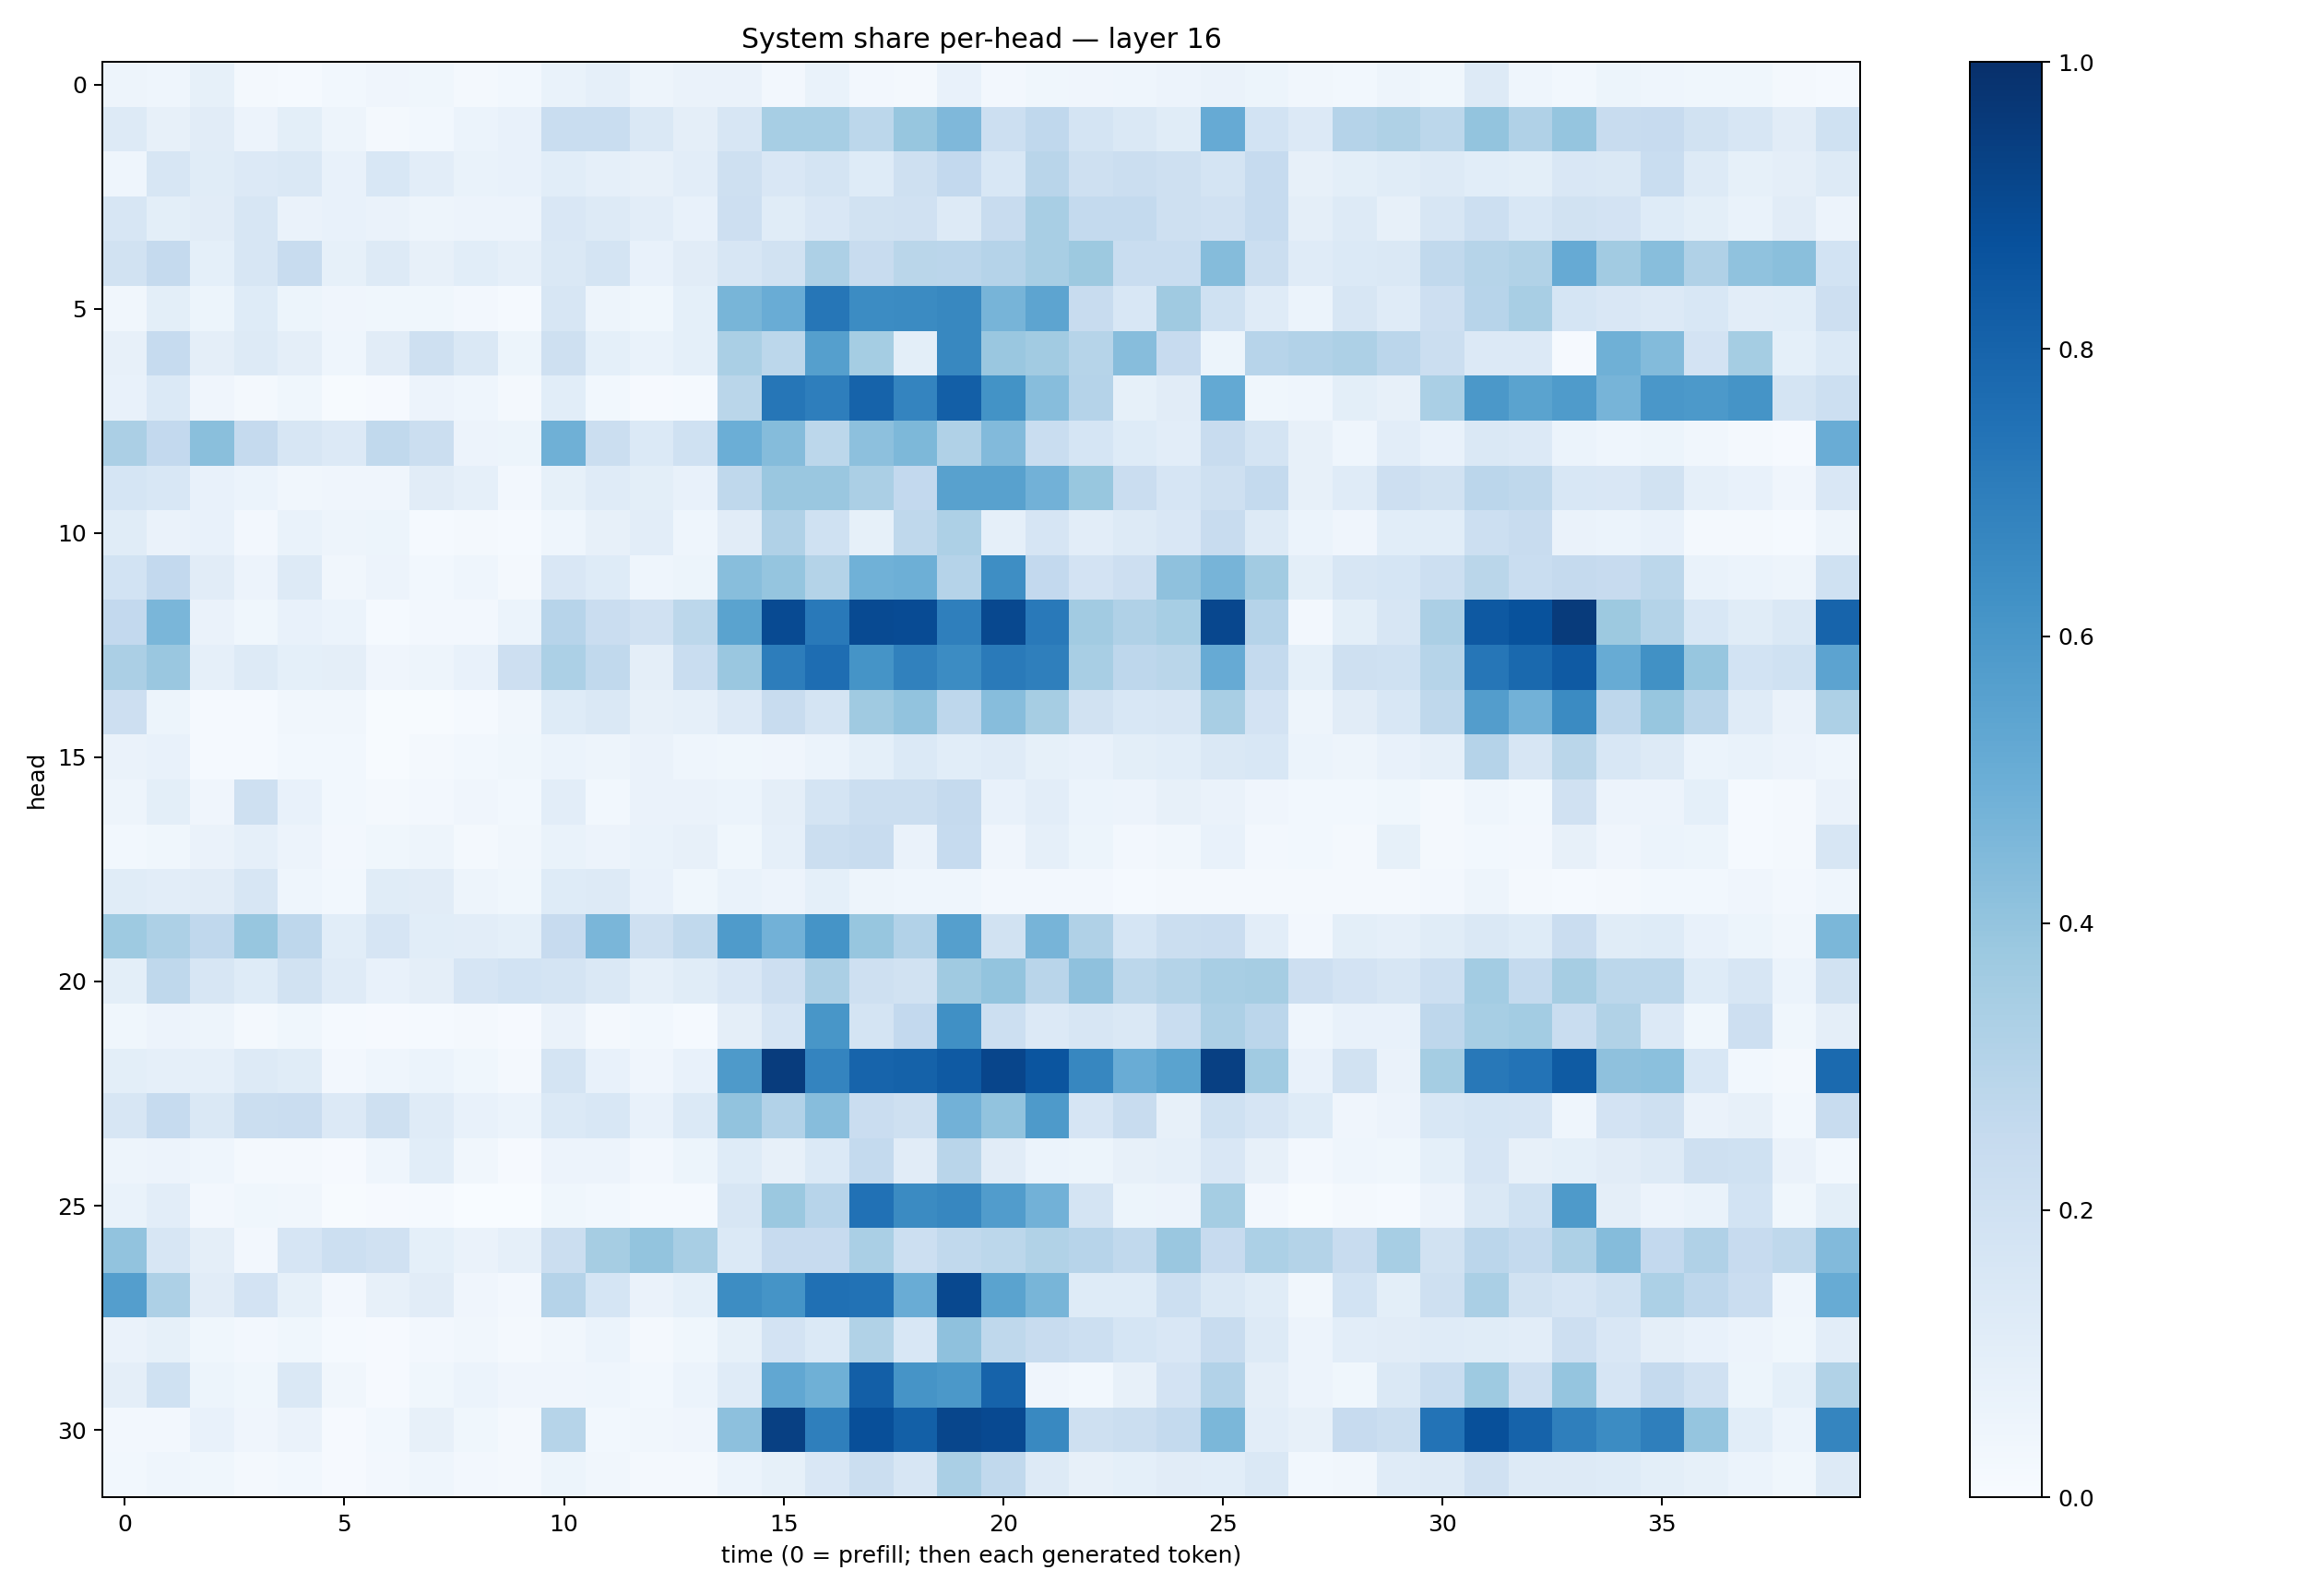

The data file committed next to this chart (first rows):
0.047261562, 0.04423907, 0.08288159, 0.02055085, 0.012920371, 0.028253388, 0.04102534, 0.037305184, 0.016575746, 0.030054783, 0.06661087, 0.08804109, 0.048757497, 0.06373151, 0.06571171, 0.025307754, 0.06854787, 0.026812712, 0.021464001, 0.07213738, 0.023740025, 0.035570413, 0.042042438, 0.043363377
0.1306, 0.07875, 0.1094, 0.05506, 0.09795, 0.04805, 0.01748, 0.02941, 0.0604, 0.07192, 0.2308, 0.2305, 0.1461, 0.09661, 0.1637, 0.3442, 0.3468, 0.2782, 0.3919, 0.4494, 0.2154, 0.2678, 0.1723, 0.1425
0.04583, 0.1611, 0.1157, 0.1358, 0.1477, 0.07048, 0.1528, 0.103, 0.06858, 0.07519, 0.1084, 0.08923, 0.07976, 0.1038, 0.2065, 0.1491, 0.1729, 0.1218, 0.2089, 0.261, 0.1559, 0.2894, 0.2058, 0.2218
0.1578, 0.1004, 0.1106, 0.1593, 0.06348, 0.07669, 0.06511, 0.04901, 0.05805, 0.05514, 0.1487, 0.1257, 0.102, 0.07193, 0.2141, 0.1143, 0.1487, 0.194, 0.1978, 0.1303, 0.2402, 0.342, 0.2574, 0.256
0.1904, 0.2539, 0.09068, 0.1613, 0.2358, 0.08362, 0.1297, 0.08057, 0.1083, 0.08758, 0.1431, 0.1775, 0.07639, 0.1125, 0.1575, 0.193, 0.3281, 0.2392, 0.2879, 0.2841, 0.3029, 0.3411, 0.377, 0.2306
0.03193, 0.09839, 0.0509, 0.1249, 0.05459, 0.04037, 0.0354, 0.03761, 0.02572, 0.01189, 0.1586, 0.04863, 0.03529, 0.09084, 0.467, 0.5041, 0.7294, 0.6449, 0.6491, 0.6603, 0.4712, 0.54, 0.2345, 0.1537
0.08143, 0.2468, 0.09603, 0.1261, 0.09434, 0.04327, 0.11, 0.2064, 0.1481, 0.05329, 0.2108, 0.09082, 0.07001, 0.09268, 0.338, 0.2775, 0.5654, 0.3526, 0.1001, 0.6603, 0.3857, 0.3629, 0.2974, 0.4308
0.07363, 0.137, 0.04055, 0.0187, 0.03722, 0.006924, 0.01011, 0.05794, 0.04352, 0.01945, 0.1086, 0.02863, 0.01097, 0.01551, 0.2882, 0.7276, 0.6982, 0.8018, 0.6737, 0.8196, 0.6184, 0.4309, 0.3027, 0.08388
0.3327, 0.2609, 0.425, 0.2533, 0.1627, 0.1364, 0.2651, 0.2209, 0.05493, 0.05274, 0.4887, 0.2191, 0.1373, 0.2001, 0.4993, 0.4367, 0.2774, 0.4173, 0.4532, 0.3181, 0.4445, 0.2312, 0.1709, 0.1243
0.1696, 0.1541, 0.07068, 0.06052, 0.0316, 0.04251, 0.04047, 0.1129, 0.08742, 0.02401, 0.0821, 0.1209, 0.099, 0.07327, 0.2717, 0.3859, 0.3836, 0.3354, 0.2588, 0.5552, 0.5582, 0.4817, 0.3894, 0.2266
0.1143, 0.06524, 0.07143, 0.0247, 0.06873, 0.04782, 0.05309, 0.01309, 0.0182, 0.01273, 0.0432, 0.08011, 0.1033, 0.04302, 0.1111, 0.3177, 0.2011, 0.0846, 0.2733, 0.326, 0.08917, 0.1664, 0.1052, 0.1293
0.1858, 0.2604, 0.1095, 0.05793, 0.1257, 0.03404, 0.05595, 0.02951, 0.04314, 0.01675, 0.1518, 0.1215, 0.04552, 0.05246, 0.4271, 0.3947, 0.3084, 0.4844, 0.4941, 0.3043, 0.6388, 0.2588, 0.1812, 0.2113
0.2617, 0.4646, 0.06272, 0.03522, 0.07292, 0.05919, 0.01404, 0.0269, 0.02541, 0.06074, 0.2954, 0.2272, 0.1983, 0.2797, 0.5498, 0.8956, 0.7164, 0.8982, 0.8944, 0.692, 0.9052, 0.7171, 0.3609, 0.3196
0.334, 0.3838, 0.08687, 0.1306, 0.09308, 0.09672, 0.04042, 0.04928, 0.07043, 0.2126, 0.3283, 0.2636, 0.09622, 0.2328, 0.3848, 0.7025, 0.7626, 0.617, 0.6845, 0.6446, 0.7119, 0.6947, 0.3427, 0.2739
0.214, 0.05424, 0.01519, 0.01252, 0.03416, 0.03191, 0.005805, 0.007551, 0.01323, 0.03171, 0.1214, 0.1459, 0.0801, 0.08744, 0.1331, 0.2358, 0.1739, 0.369, 0.4046, 0.2765, 0.432, 0.3506, 0.1939, 0.1527
0.06488, 0.07331, 0.01374, 0.01249, 0.03038, 0.02902, 0.00748, 0.01575, 0.02817, 0.03696, 0.06049, 0.05055, 0.06472, 0.04316, 0.03565, 0.04129, 0.06003, 0.09248, 0.1382, 0.106, 0.1195, 0.08579, 0.07355, 0.09784
0.04905, 0.09905, 0.04049, 0.2073, 0.07336, 0.02976, 0.0168, 0.0252, 0.04176, 0.02961, 0.1055, 0.02852, 0.06254, 0.06396, 0.06165, 0.09638, 0.1723, 0.224, 0.2221, 0.2503, 0.071, 0.1028, 0.05881, 0.05807
0.0282, 0.03773, 0.06639, 0.08853, 0.05809, 0.0258, 0.03682, 0.04901, 0.02294, 0.03216, 0.06755, 0.05657, 0.0672, 0.08136, 0.03632, 0.08894, 0.2201, 0.236, 0.06457, 0.2486, 0.04203, 0.08616, 0.05147, 0.02657
0.116, 0.1042, 0.1112, 0.1607, 0.04647, 0.02921, 0.1163, 0.1123, 0.04689, 0.03805, 0.1213, 0.1287, 0.07262, 0.03786, 0.06928, 0.05803, 0.09006, 0.04807, 0.04405, 0.04359, 0.02523, 0.02679, 0.02553, 0.01375
0.373, 0.3273, 0.2687, 0.3931, 0.2751, 0.108, 0.1663, 0.107, 0.1049, 0.09185, 0.243, 0.4614, 0.2089, 0.2643, 0.5843, 0.4822, 0.6136, 0.393, 0.3093, 0.5633, 0.1888, 0.4689, 0.3181, 0.1713
0.1009, 0.2721, 0.1567, 0.1226, 0.1951, 0.1191, 0.07311, 0.09666, 0.1648, 0.185, 0.1753, 0.1438, 0.08801, 0.1164, 0.1502, 0.2126, 0.332, 0.2045, 0.1951, 0.3678, 0.3999, 0.2923, 0.4122, 0.2802
0.03696, 0.05849, 0.05002, 0.02292, 0.03705, 0.013, 0.01066, 0.01455, 0.01651, 0.009412, 0.06577, 0.01689, 0.02776, 0.01204, 0.09681, 0.1665, 0.602, 0.1745, 0.2617, 0.6305, 0.2166, 0.1334, 0.1637, 0.1438
0.09887, 0.08923, 0.08726, 0.1305, 0.1141, 0.02524, 0.04483, 0.06118, 0.0378, 0.02275, 0.1767, 0.0735, 0.04129, 0.0745, 0.5865, 0.9506, 0.6739, 0.7975, 0.8064, 0.8377, 0.9149, 0.8568, 0.6653, 0.5069
0.1604, 0.2463, 0.1443, 0.225, 0.2286, 0.135, 0.209, 0.1191, 0.07065, 0.06176, 0.1398, 0.1533, 0.07234, 0.137, 0.4039, 0.3091, 0.4307, 0.2272, 0.2057, 0.4809, 0.4062, 0.5868, 0.167, 0.2403
0.04849, 0.05469, 0.04649, 0.02341, 0.01722, 0.008286, 0.04621, 0.1055, 0.03198, 0.008555, 0.0577, 0.05692, 0.02414, 0.05119, 0.1215, 0.07869, 0.1377, 0.2549, 0.1097, 0.2895, 0.1103, 0.06241, 0.05155, 0.08148
0.06965, 0.1045, 0.02512, 0.03615, 0.03371, 0.005001, 0.008785, 0.01482, 0.00347, 0.003052, 0.03868, 0.03104, 0.01264, 0.01505, 0.1617, 0.3789, 0.2936, 0.7481, 0.6486, 0.6663, 0.5775, 0.481, 0.177, 0.05183
0.4045, 0.1617, 0.0945, 0.026, 0.1641, 0.2163, 0.1954, 0.09037, 0.06272, 0.08876, 0.2189, 0.3509, 0.4003, 0.3424, 0.1405, 0.2427, 0.2437, 0.3361, 0.2166, 0.2632, 0.2793, 0.3163, 0.294, 0.2649
0.5677, 0.3278, 0.1106, 0.181, 0.08362, 0.02412, 0.08163, 0.1115, 0.04236, 0.02486, 0.3043, 0.1699, 0.06518, 0.09108, 0.6442, 0.6167, 0.753, 0.7434, 0.5044, 0.9057, 0.5474, 0.4655, 0.1217, 0.1228
0.06615, 0.08355, 0.03762, 0.02576, 0.0356, 0.01484, 0.0104, 0.02583, 0.03375, 0.02331, 0.03148, 0.06167, 0.02259, 0.03854, 0.08334, 0.1832, 0.138, 0.3141, 0.1526, 0.4131, 0.2726, 0.2373, 0.2179, 0.1709
0.09514, 0.1995, 0.05232, 0.03675, 0.1417, 0.03486, 0.0106, 0.03555, 0.05923, 0.04198, 0.04233, 0.04544, 0.02998, 0.06219, 0.1199, 0.5294, 0.4887, 0.8165, 0.6116, 0.596, 0.8016, 0.04172, 0.03097, 0.07951
0.02384, 0.02669, 0.075, 0.04156, 0.06386, 0.01114, 0.03013, 0.07995, 0.03725, 0.01915, 0.2998, 0.03049, 0.03337, 0.04191, 0.4167, 0.9337, 0.6924, 0.8825, 0.8141, 0.9115, 0.9018, 0.6588, 0.2033, 0.2224
0.02735, 0.04616, 0.03801, 0.01796, 0.02776, 0.008702, 0.02435, 0.04359, 0.02653, 0.02035, 0.05408, 0.03369, 0.01683, 0.02237, 0.06111, 0.08239, 0.1508, 0.2232, 0.1587, 0.336, 0.2642, 0.1318, 0.07906, 0.09192
